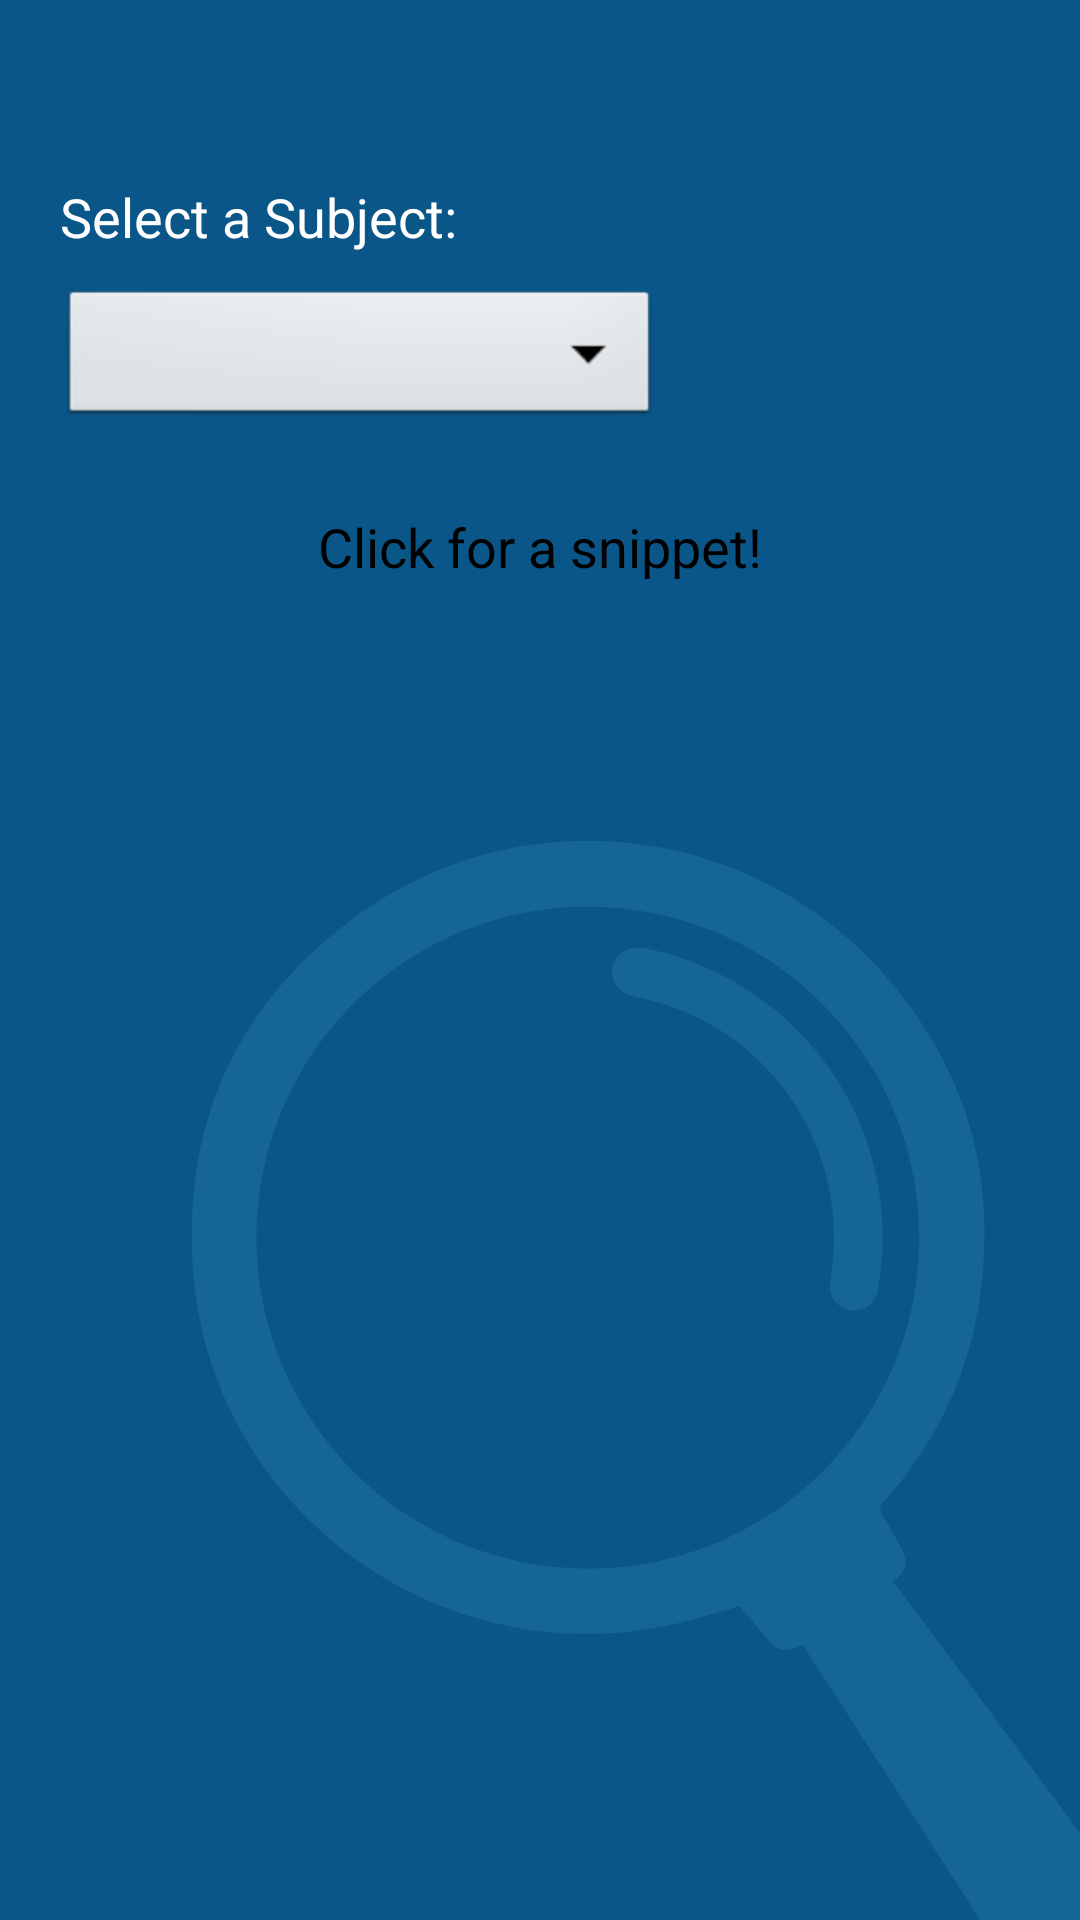

Produce the Android XML layout that renders to this screen, including the resource entries it uses.
<!-- AndroidManifest.xml: application theme Theme.HW2 -->
<!-- res/layout/fragment2.xml -->
<RelativeLayout xmlns:android="http://schemas.android.com/apk/res/android"
    xmlns:tools="http://schemas.android.com/tools"
    android:layout_width="match_parent"
    android:layout_height="match_parent"
    tools:context="com.example.coreedu.MainActivity">

    <ImageView
        android:layout_width="match_parent"
        android:layout_height="match_parent"
        android:layout_centerInParent="true"
        android:scaleType="centerCrop"
        android:src="@drawable/magbg"
        tools:ignore="MissingConstraints" />

    <TextView
        android:layout_width="wrap_content"
        android:layout_height="wrap_content"
        android:layout_marginLeft="20dp"
        android:layout_marginTop="60dp"
        android:text="Select a Subject:"
        android:textColor="@color/white"
        android:textSize="18dp" />

    <Spinner
        android:id="@+id/spinner"
        android:layout_width="200dp"
        android:layout_height="wrap_content"
        android:layout_marginLeft="20dp"
        android:layout_marginTop="95dp"
        android:background="@android:drawable/btn_dropdown"
        android:spinnerMode="dropdown"
        android:textSize="20dp" />


    <Button
        android:id="@+id/btn"
        android:layout_width="wrap_content"
        android:layout_height="wrap_content"
        android:layout_centerHorizontal="true"
        android:layout_marginTop="170dp"
        android:backgroundTint="@color/thirdBlue"
        android:text="Click for a snippet!"
        android:textSize="18dp" />

    <TextView
        android:id="@+id/yearFact"
        android:layout_width="wrap_content"
        android:layout_height="wrap_content"
        android:layout_centerHorizontal="true"
        android:layout_marginLeft="10dp"
        android:layout_marginTop="250dp"
        android:layout_marginRight="10dp"
        android:textColor="@color/white"
        android:textSize="18dp"
        android:textStyle="italic" />

    <TextView
        android:id="@+id/finalView"
        android:layout_width="wrap_content"
        android:layout_height="wrap_content"
        android:layout_centerHorizontal="true"
        android:layout_marginLeft="20dp"
        android:layout_marginTop="280dp"
        android:layout_marginRight="20dp"
        android:textColor="@color/white"
        android:textSize="18dp"
        android:textStyle="bold" />


</RelativeLayout>
<!-- resources referenced by this layout -->
<resources>
  <color name="thirdBlue">#4689af</color>
  <color name="white">#FFFFFFFF</color>
  <!-- drawable magbg: png bitmap (drawable, 90108 bytes) -->
</resources>
